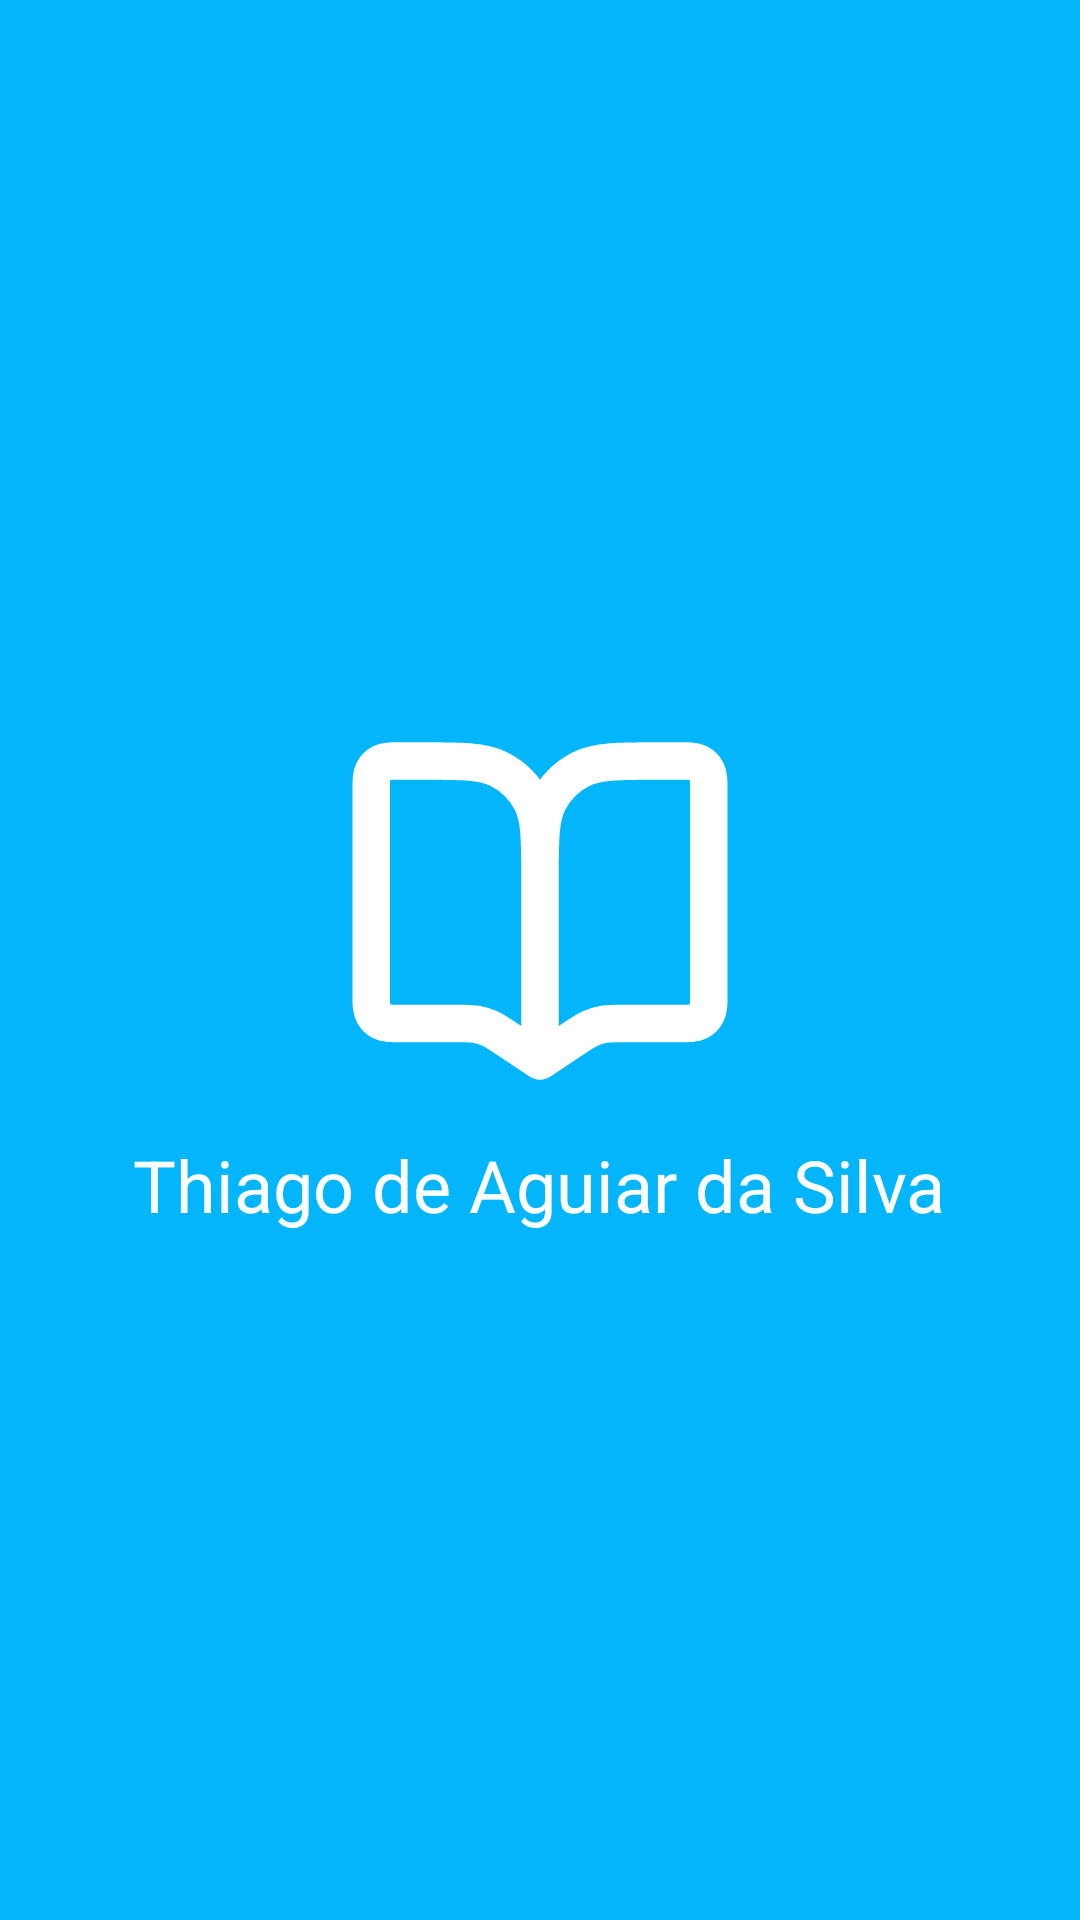

The Android layout XML behind this screen, and the referenced resources:
<!-- AndroidManifest.xml: application theme Theme.Task -->
<!-- res/layout/fragment_splash.xml -->
<?xml version="1.0" encoding="utf-8"?>
<LinearLayout xmlns:android="http://schemas.android.com/apk/res/android"
    xmlns:tools="http://schemas.android.com/tools"
    android:layout_width="match_parent"
    android:layout_height="match_parent"
    android:gravity="center"
    android:orientation="vertical"
    tools:context=".ui.SplashFragment">

    <ImageView
        android:layout_width="150dp"
        android:layout_height="150dp"
        android:src="@drawable/ic_logo" />
    <TextView
        android:layout_width="wrap_content"
        android:layout_height="wrap_content"
        android:text="Thiago de Aguiar da Silva"
        android:textColor="@color/white"
        android:textSize="24sp"/>

</LinearLayout>
<!-- resources referenced by this layout -->
<resources>
  <color name="white">#FFFFFFFF</color>
  <!-- drawable ic_logo (drawable) -->
  <vector xmlns:android="http://schemas.android.com/apk/res/android"
      android:width="800dp"
      android:height="800dp"
      android:viewportWidth="24"
      android:viewportHeight="24">
    <path
        android:pathData="M12,10.4V20M12,10.4C12,8.16 12,7.04 11.564,6.184C11.181,5.431 10.569,4.819 9.816,4.436C8.96,4 7.84,4 5.6,4H4.6C4.04,4 3.76,4 3.546,4.109C3.358,4.205 3.205,4.358 3.109,4.546C3,4.76 3,5.04 3,5.6V16.4C3,16.96 3,17.24 3.109,17.454C3.205,17.642 3.358,17.795 3.546,17.891C3.76,18 4.04,18 4.6,18H7.547C8.087,18 8.357,18 8.618,18.047C8.85,18.088 9.076,18.156 9.292,18.251C9.535,18.357 9.76,18.507 10.209,18.806L12,20M12,10.4C12,8.16 12,7.04 12.436,6.184C12.819,5.431 13.431,4.819 14.184,4.436C15.04,4 16.16,4 18.4,4H19.4C19.96,4 20.24,4 20.454,4.109C20.642,4.205 20.795,4.358 20.891,4.546C21,4.76 21,5.04 21,5.6V16.4C21,16.96 21,17.24 20.891,17.454C20.795,17.642 20.642,17.795 20.454,17.891C20.24,18 19.96,18 19.4,18H16.453C15.913,18 15.643,18 15.382,18.047C15.15,18.088 14.924,18.156 14.708,18.251C14.465,18.357 14.24,18.507 13.791,18.806L12,20"
        android:strokeLineJoin="round"
        android:strokeWidth="2"
        android:fillColor="#00000000"
        android:strokeColor="@color/white"
        android:strokeLineCap="round"/>
  </vector>
  <style name="Theme.Task" parent="Base.Theme.Task" />
  <style name="Base.Theme.Task" parent="Theme.Material3.DayNight.NoActionBar">
          
          
          <item name="colorPrimary">@color/color_default</item>
          <item name="colorPrimaryVariant">@color/color_default</item>
          <item name="android:windowBackground">@color/color_default</item>
      </style>
  <color name="color_default">#03B6FC</color>
</resources>
